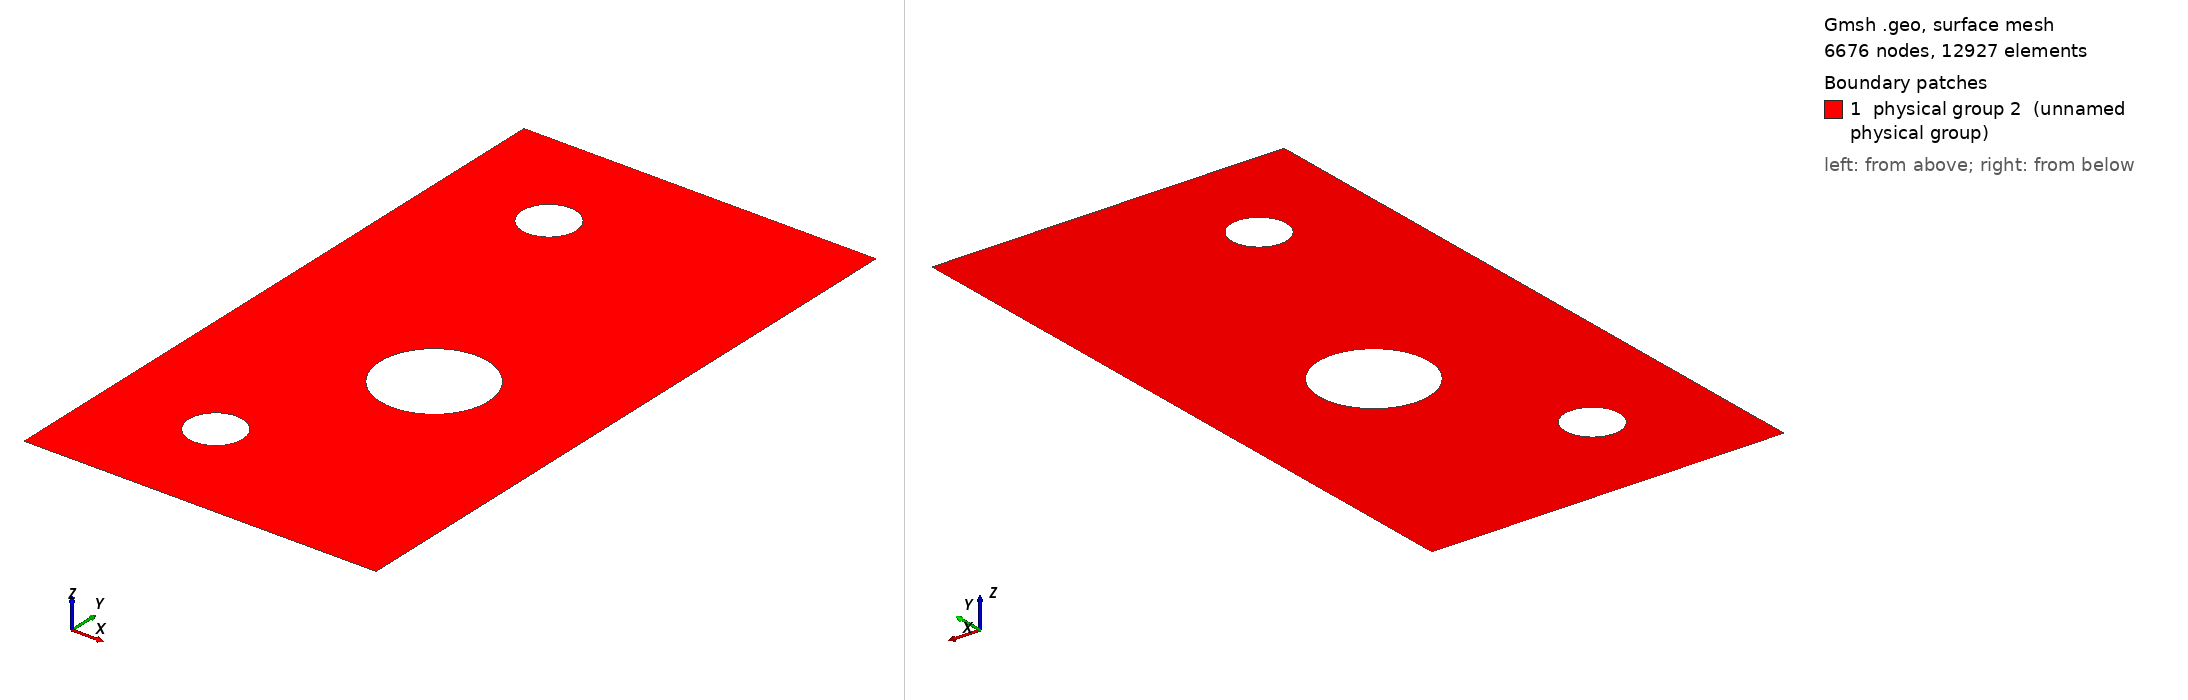

Gmsh geometry script, surface-meshed: 6676 nodes, 12927 surface elements. Boundary patches (legend numbers): 1 physical group 2 (unnamed physical group). Left view from above one corner, right view from below the opposite corner. Legend entries are the model's physical surfaces. The drawing asked Gmsh for element sizes between 1% and 20% of the model's largest extent; the script's own settings can give other sizes.

=== plate_holes.geo (drawn) ===
//Définition des valeurs physiques
L = 65e-3; //Longeur selon x
H = 120e-3; //Longuer selon y
l0 = 10e-3; //Size initial crack
h = 1e-3; //2e-3 //Taille du maillage

//Plate
Point(1) = {0,H/2,0,h};
Point(2) = {0,H/2-55e-3,0,h};
Point(3) = {0,-H/2,0,h};
Point(4) = {L,-H/2,0,h};
Point(5) = {L,H/2,0,h};
Point(6) = {l0,H/2-55e-3,0,h};

Line(1) = {1,2};
Line(2) = {2,3};
Line(3) = {3,4};
Line(4) = {4,5};
Line(5) = {5,1};
Line(6) = {2,6};

Line Loop(1) = {1:5};

//Hole 1
radius = 5e-3;
Point(7) = {20e-3, H/2-20e-3, 0, h}; //Centre of the hole
Point(8) = {20e-3+radius, H/2-20e-3, 0, h};
Point(9) = {20e-3-radius, H/2-20e-3, 0, h};
Point(10) = {20e-3, H/2-20e-3+radius, 0, h};
Point(11) = {20e-3, H/2-20e-3-radius, 0, h};

Circle(7) = {10, 7, 9};
Circle(8) = {9, 7, 11};
Circle(9) = {11, 7, 8};
Circle(10) = {8, 7, 10};
Line Loop(2) = {7:10};

//Hole 2
Point(12) = {20e-3, -H/2+20e-3, 0, h}; //Centre of the hole
Point(13) = {20e-3+radius, -H/2+20e-3, 0, h};
Point(14) = {20e-3-radius, -H/2+20e-3, 0, h};
Point(15) = {20e-3, -H/2+20e-3+radius, 0, h};
Point(16) = {20e-3, -H/2+20e-3-radius, 0, h};

Circle(11) = {15, 12, 14};
Circle(12) = {14, 12, 16};
Circle(13) = {16, 12, 13};
Circle(14) = {13, 12, 15};
Line Loop(3) = {11:14};

//Hole 3
radius = 10e-3;
Point(17) = {L-28.5e-3, -H/2+51e-3, 0, h}; //Centre of the hole
Point(18) = {L-28.5e-3+radius, -H/2+51e-3, 0, h};
Point(19) = {L-28.5e-3-radius, -H/2+51e-3, 0, h};
Point(20) = {L-28.5e-3, -H/2+51e-3+radius, 0, h};
Point(21) = {L-28.5e-3, -H/2+51e-3-radius, 0, h};

Circle(15) = {20, 17, 19};
Circle(16) = {19, 17, 21};
Circle(17) = {21, 17, 18};
Circle(18) = {18, 17, 20};
Line Loop(4) = {15:18};

//Final Surface
Plane Surface(1) = {1, 2, 3, 4};

//Crack
Line{6} In Surface{1};

//Outputs
Physical Surface(2) = {1};
Physical Line(2) = {7,8,9,10};
Physical Line(3) = {11,12,13,14};
